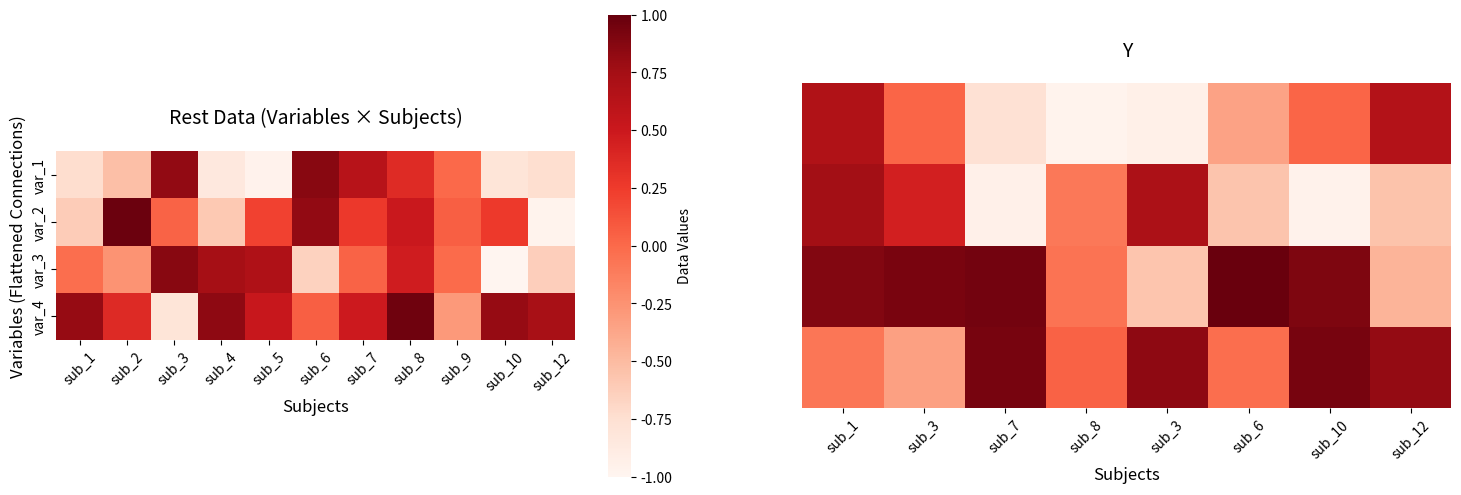

This chart was generated by the following Python code:
import numpy as np
import matplotlib.pyplot as plt
import seaborn as sns
from matplotlib import gridspec


def generate_triple_fc_heatmap(n_variables, sub_labels_1, sub_labels_2,
                               title_label_1, title_label_2,
                               seed=None, save_path=None):
    """
    Generate three side-by-side heatmaps: two original matrices and their difference.

    Parameters:
    - n_variables: Number of variables/connections (rows)
    - sub_labels_1: Subject labels for first heatmap
    - sub_labels_2: Subject labels for second heatmap
    - title_label_1: Title for first heatmap
    - title_label_2: Title for second heatmap
    - title_label_3: Title for third heatmap (difference)
    - seed: Random seed for reproducibility
    - save_path: Path to save the figure (optional)
    """

    n_subjects_1 = len(sub_labels_1)
    n_subjects_2 = len(sub_labels_2)

    if seed is not None:
        np.random.seed(seed)

    # Generate random group-level data matrices
    group_matrix_1 = np.random.randn(n_variables, n_subjects_1)
    group_matrix_2 = np.random.randn(n_variables, n_subjects_2)

    # Normalize to reasonable range [-1, 1]
    fc_matrix_1 = np.tanh(group_matrix_1)
    fc_matrix_2 = np.tanh(group_matrix_2)

    # Create labels
    var_labels = [f'var_{i + 1}' for i in range(n_variables)]
    sub_labels_1_formatted = [f'sub_{x}' for x in sub_labels_1]
    sub_labels_2_formatted = [f'sub_{x}' for x in sub_labels_2]

    # Create figure with three subplots - third one narrower
    fig = plt.figure(figsize=(18, max(6, n_variables * 0.15)))
    gs = gridspec.GridSpec(1, 2, width_ratios=[3, 3], wspace=0.15)

    ax1 = fig.add_subplot(gs[0])
    ax2 = fig.add_subplot(gs[1])

    # First heatmap (no colorbar)
    sns.heatmap(fc_matrix_1,
                cmap='Reds',
                center=0,
                square=False,
                cbar=True,
                cbar_kws={'label': 'Data Values'},
                vmin=-1, vmax=1,
                xticklabels=sub_labels_1_formatted,
                yticklabels=var_labels,
                ax=ax1)

    ax1.set_title(title_label_1, fontsize=14, pad=20)
    ax1.set_xlabel('Subjects', fontsize=12)
    ax1.set_ylabel('Variables (Flattened Connections)', fontsize=12)
    ax1.tick_params(axis='x', rotation=45)
    ax1.set_aspect('equal', adjustable='box')

    # Second heatmap (with colorbar)
    sns.heatmap(fc_matrix_2,
                cmap='Reds',
                center=0,
                square=False,
                cbar=False,
                vmin=-1, vmax=1,
                xticklabels=sub_labels_2_formatted,
                yticklabels=False,
                ax=ax2)

    ax2.set_title(title_label_2, fontsize=14, pad=20)
    ax2.set_xlabel('Subjects', fontsize=12)
    ax2.set_ylabel('', fontsize=12)
    ax2.tick_params(axis='x', rotation=45)
    ax2.set_aspect('equal', adjustable='box')

    plt.tight_layout()

    if save_path:
        plt.savefig(save_path, dpi=300, bbox_inches='tight')
        print(f"Triple heatmap saved to: {save_path}")

    plt.show()

    return fc_matrix_1, fc_matrix_2


# Example usage
if __name__ == "__main__":
    # Task vs Rest comparison with difference
    fc_data_1, fc_data_2 = generate_triple_fc_heatmap(
        n_variables=4,
        sub_labels_1=[1, 2, 3, 4, 5, 6, 7, 8, 9, 10, 12],
        sub_labels_2=[1, 3, 7, 8, 3, 6, 10, 12],
        title_label_1='Rest Data (Variables × Subjects)',
        title_label_2='Y',
        seed=60
    )
